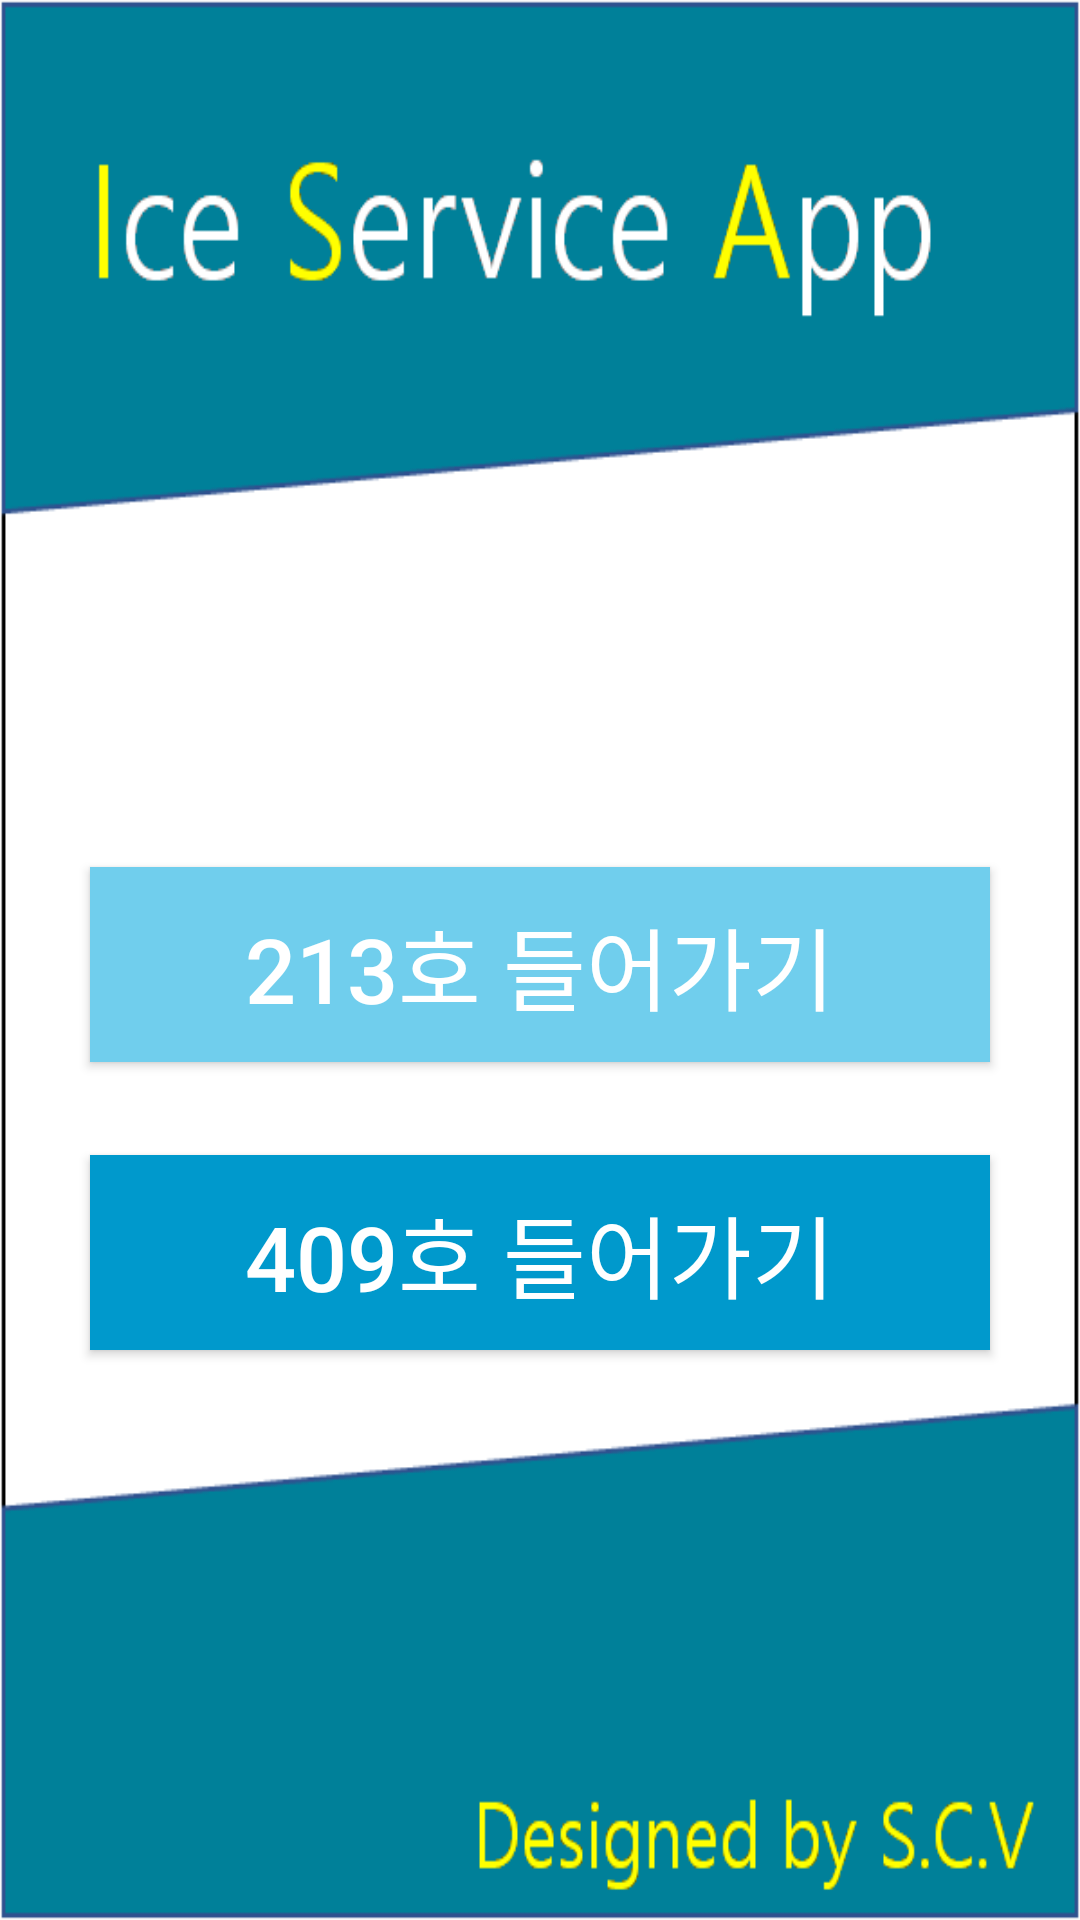

Here is an Android app screen rendered from its layout file. Give the layout XML and the strings, colors and styles it references.
<!-- AndroidManifest.xml: application theme Theme.AppCompat.Light.NoActionBar -->
<!-- res/layout/activity_sub.xml -->
<?xml version="1.0" encoding="utf-8"?>
<RelativeLayout xmlns:android="http://schemas.android.com/apk/res/android"
android:layout_width="match_parent"
android:layout_height="match_parent"
android:gravity=""
android:background="@drawable/main">

    <RelativeLayout
        android:layout_width="match_parent"
        android:layout_height="337dp"
        android:layout_alignParentBottom="true"
        android:layout_alignParentStart="true"
        android:layout_marginBottom="90dp"
        android:gravity="center"
        android:orientation="vertical">


        <Button
            android:id="@+id/btn_room"
            android:layout_width="300dp"
            android:layout_height="65dp"
            android:layout_alignParentTop="true"
            android:layout_centerHorizontal="true"
            android:layout_marginTop="76dp"
            android:layout_weight="1"
            android:background="#70ceed"
            android:onClick="onClick"
            android:shadowRadius="30"
            android:text="213호 들어가기"
            android:textColor="#FFFFFF"
            android:textSize="30sp" />

        <Button
            android:id="@+id/btn_study"
            android:layout_width="300dp"
            android:layout_height="65dp"
            android:layout_alignParentBottom="true"
            android:layout_centerHorizontal="true"
            android:layout_marginBottom="100dp"
            android:layout_weight="1"
            android:background="@android:color/holo_blue_dark"
            android:onClick="onClick"
            android:shadowRadius="30"
            android:text="409호 들어가기"
            android:textColor="#FFFFFF"
            android:textSize="30sp" />

    </RelativeLayout>

</RelativeLayout>
<!-- resources referenced by this layout -->
<resources>
  <!-- drawable main: png bitmap (drawable, 11871 bytes) -->
</resources>
